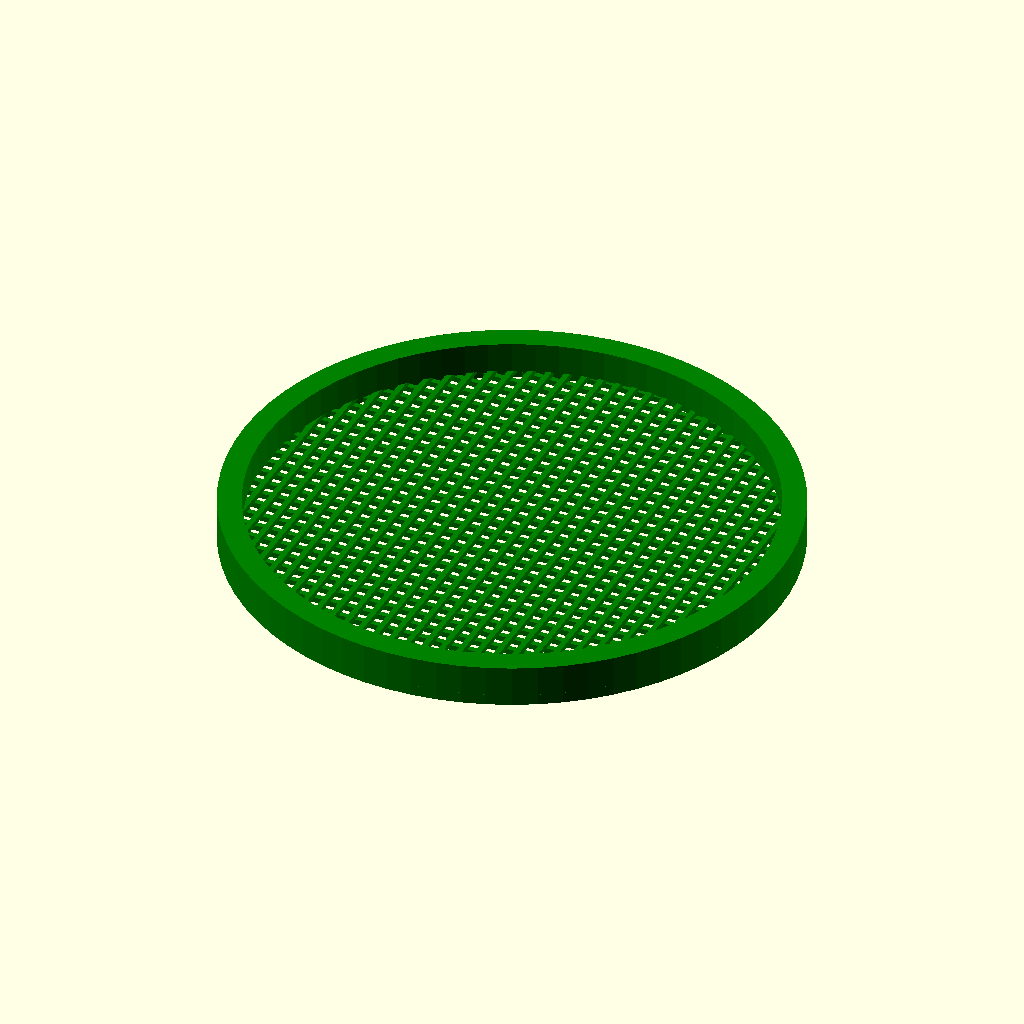
Cell 1 — every parameter at its default value.
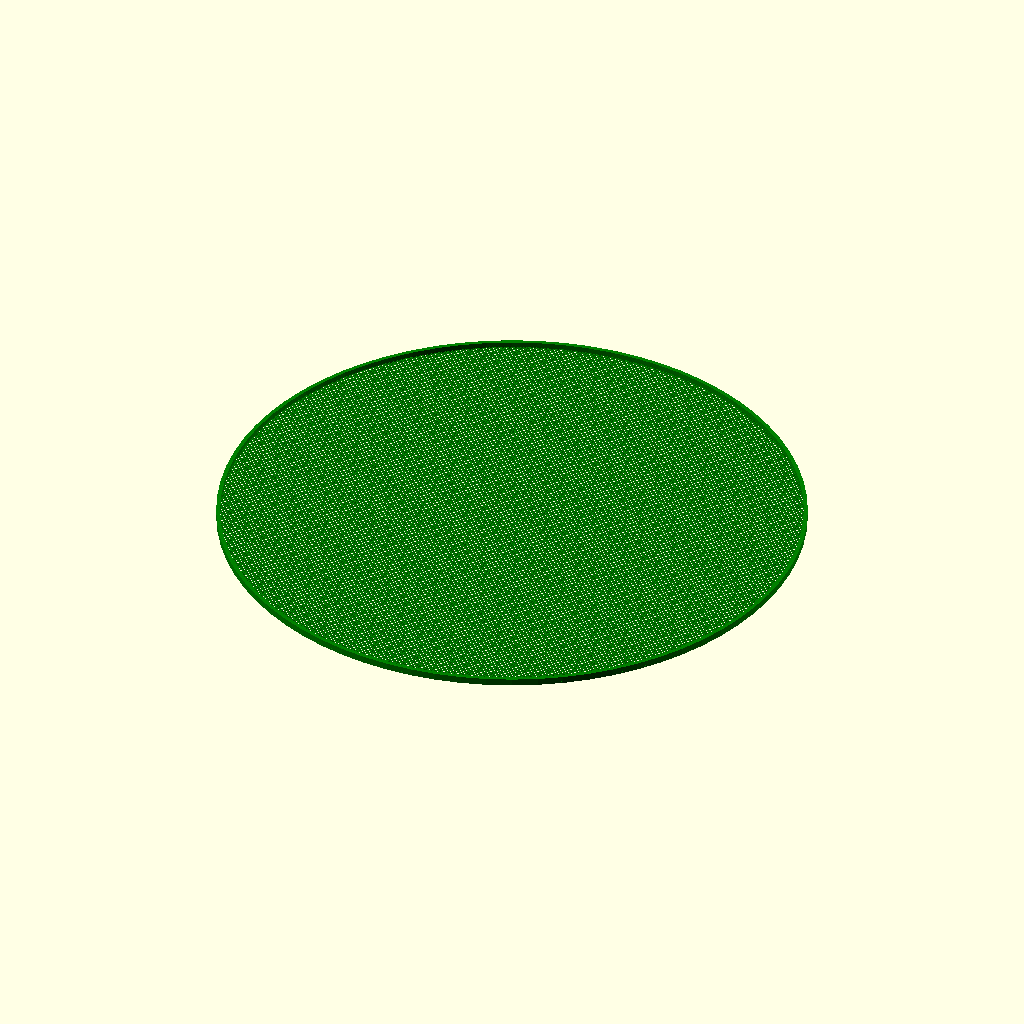
Cell 2 — outer_diameter set to 250, the other parameters unchanged.
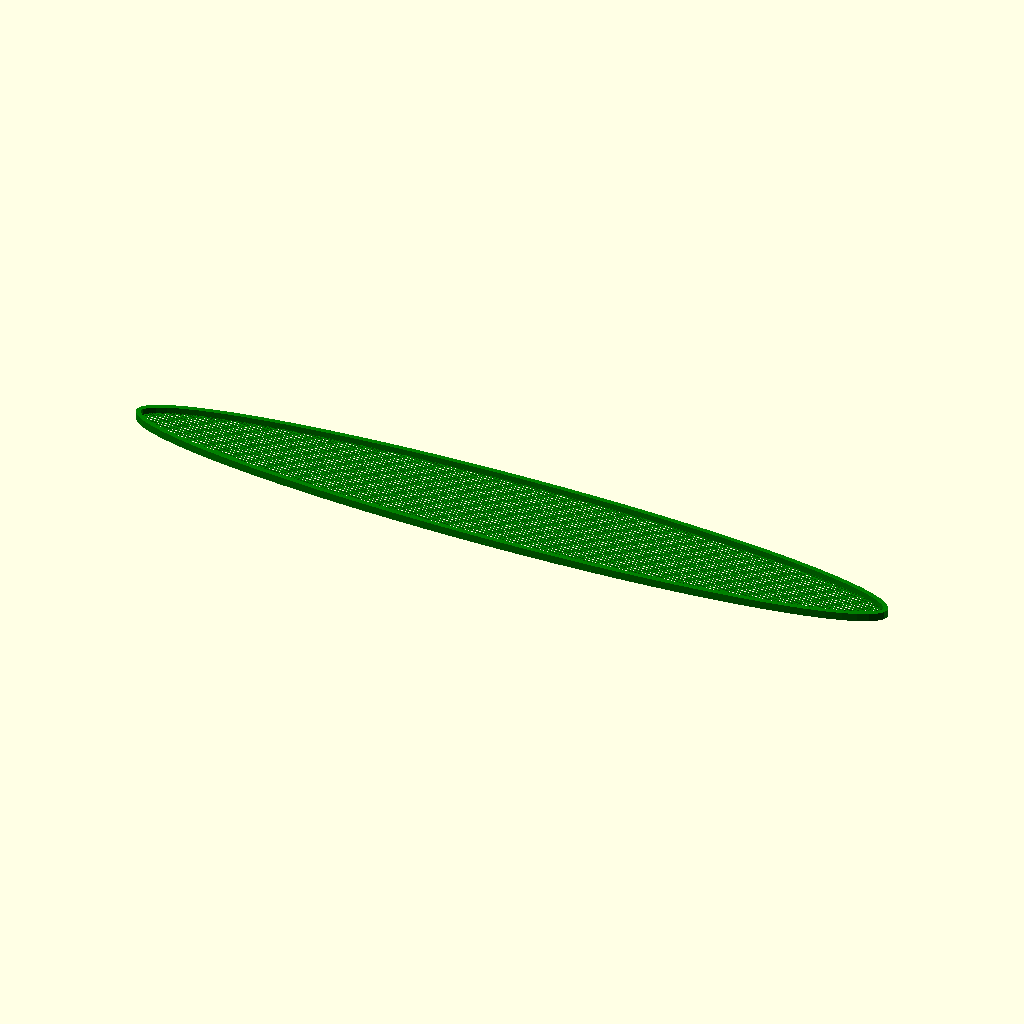
Cell 3: the same model with stretch = 250.
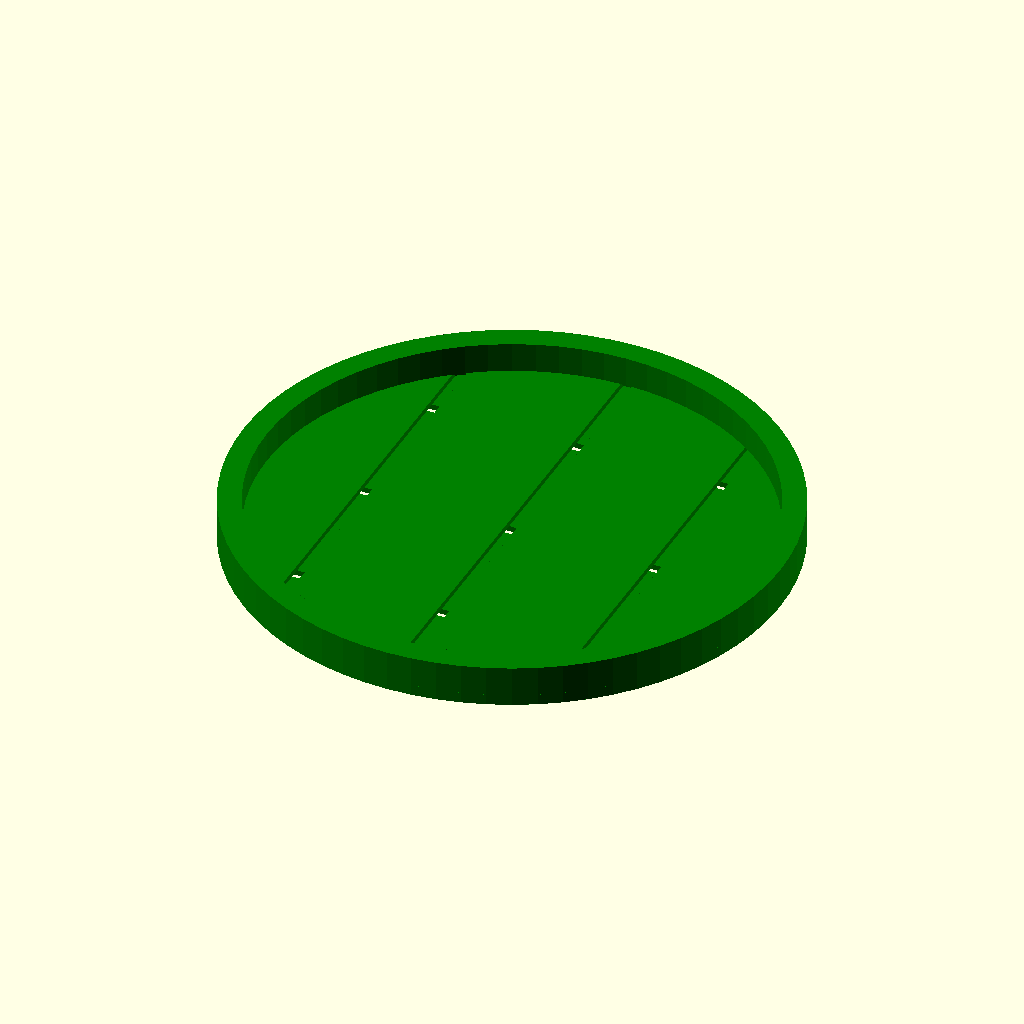
Cell 4: strand_width = 10 (everything else at default).
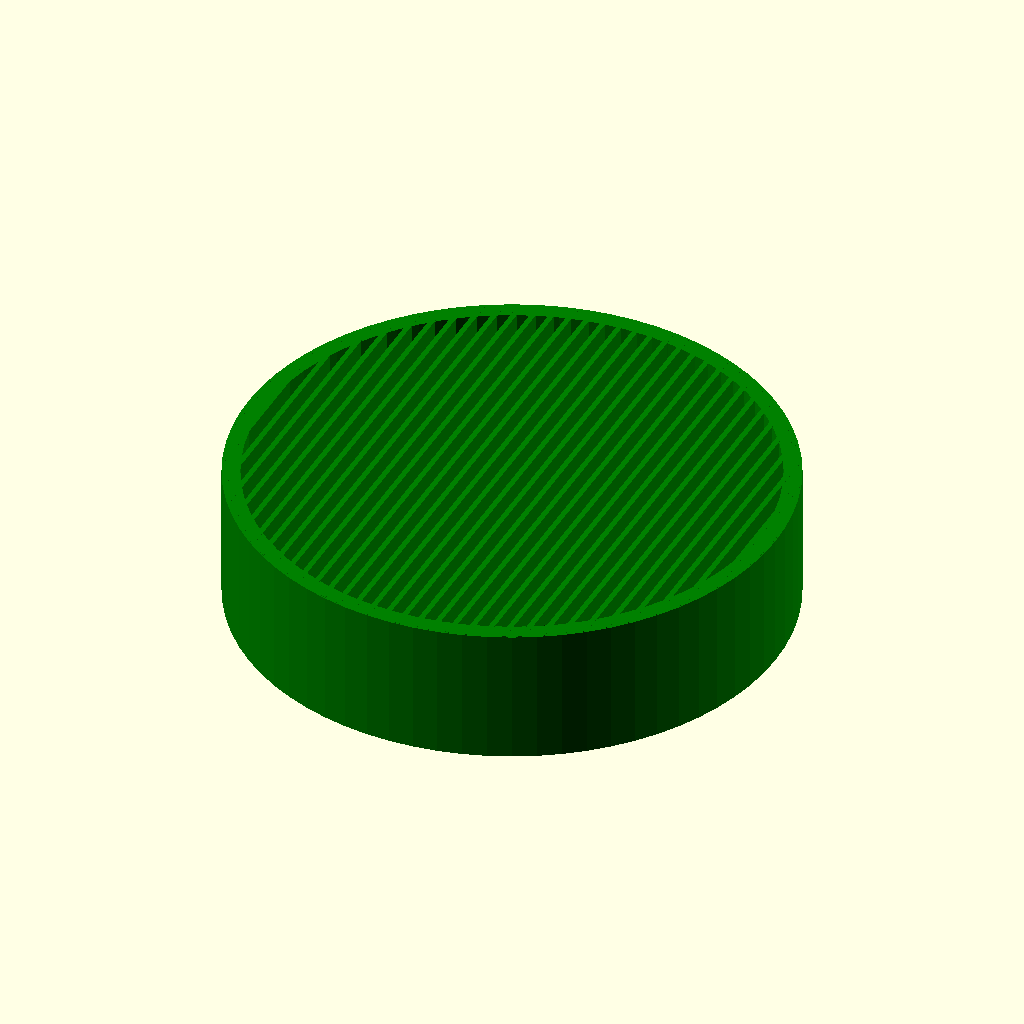
Cell 5 — strand_thickness set to 5, the other parameters unchanged.
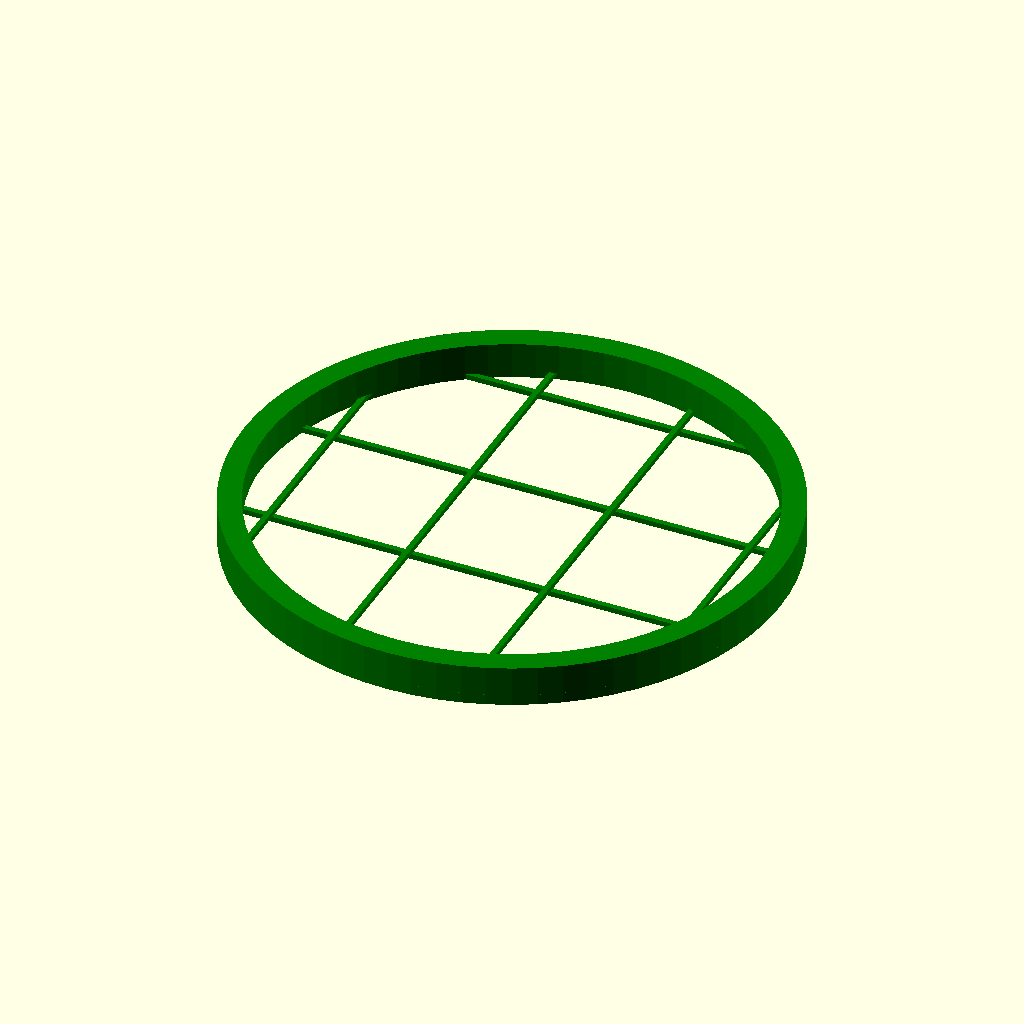
Cell 6 — gap_size set to 10, the other parameters unchanged.
All cells are drawn from the same view direction (rotation 55°, 0°, 25°, orthographic, colour scheme Cornfield), but the view is re-fitted for each cell, so position and scale can differ between cells as well as the parameter.
OpenSCAD source file lib/sieve.scad:
/**
 * @file sieve.scad
 * @brief A customizable sieve for filtering particles from liquids or powders or small solid objects.
 * @author DrLex (c) 2023, Cameron K. Brooks (c) 2025, and contributors
 * @license Creative Commons - Attribution - Share Alike
 * @version 2.5.1
 * @description Formerly thing:2578935, based on Sieve (or Seive?) by pcstru (thing:341357).
 *
 * @TODO Further develop stackable holder to be compatible with all sieve shapes and taper.
 *
 */

/* [General] */

// Choose the shape of the sieve. The heart shape is a bit of a gimmick, but it works.
shape = "round"; // [round,square,heart]

// For square shape, this is the length of one side. For heart shape, this is the width and depth of the heart.
outer_diameter = 40; //[5.0:.1:250.0]

// Additional X dimension length for creating elongated shapes (rectangles or ellipses). Not applicable to heart shape.
stretch = 0.0; //[0:.1:250.0]

// Width of the filter wires. You shouldn't try to go below your nozzle diameter, although it might work within certain
// limits.
strand_width = .4; //[.10:.01:10.00]

// Thickness (height) of the filter wires. If 'Offset strands' is enabled, the filter grid will be twice this thick.
strand_thickness = .4; //[.10:.01:5]

// Spacing between filter wires, i.e. hole size.
gap_size = .8; //[.10:.01:10.00]

// Rotation (in degrees) of filter wires in relation to shape.
grid_rotation = 0; // [0:1:90]

// Thickness (width) of the outer rim (will increase with height if taper > 1).
rim_thickness = 1.7; //[.3:.01:5]

// Total height of the outer rim.
rim_height = 3; //[0:.1:50]

// Taper of the tube: scale factor of top versus bottom contour. Not applicable to heart shape.
taper = 1; //[1:0.01:3]

/* [Stacking Rim] */

// Define the allowance to achieve the desired diameter clearance between the sieve and the stackable collar
holder_insert_allowance = 0.5;

// Define the allowance to achieve the desired diameter clearance between the sieve and the rim for a holder fit
holder_dia_allowance = 0.3; // Range: [0:0.1:5]

// Currently only works for round! Adds a stackable rim to the sieve the height of the rim on both sides
stackable_rim = "no"; // [yes,no]

/* [Advanced] */

// If yes, the wires will be placed in different layers, which leads to a quicker and possibly better print, especially
// when using thin strands.
offset_strands = "yes"; // [yes,no]

// For most accurate results with thin strands, set this to your first layer height. This will ensure the strands only
// start printing from the second layer, avoiding any problems due to the first layer being squished, or using a wider
// extrusion, etc.
lift_strands = 0; //[0.00:.01:2.00]

// Shift origin of the grid, percentage of grid pattern size (100% shift is same as 0% shift)
shift_x = 0; //[0:1:99]
shift_y = 0; //[0:1:99]

/*[Special Variables]*/

// Segments for round shapes; lower values create polygons (e.g., 3 = triangle). Also affects heart shapes.
$fn = 72; //[3:1:256]

/* [Hidden] */

zFite = $preview ? 0.1 : 0; // zFite is a small value to avoid z-fighting in the CSG preview
shift_x_abs = (gap_size + strand_width) * shift_x / 100;
shift_y_abs = (gap_size + strand_width) * shift_y / 100;

/**
 * @brief Generates a flat heart shape with a hole in the center.
 * @param r_x Radius in X direction.
 * @param r_y Radius in Y direction.
 * @param thick Thickness of the heart.
 * @param inside 0: heart with inside volume removed, 1: inside volume of the heart.
 */
module flat_heart(r_x, r_y, thick, inside) {
    // radius + 2 * square
    s_x = (r_x * 2) / 1.5;
    b = s_x / 2;
    w = thick * 2;

    if (inside == 1) {
        translate([-r_x, -r_x, 0]) union() {
                square(s_x);
                translate([b, s_x, 0]) circle(d=s_x);
                translate([s_x, b, 0]) circle(d=s_x);
            }
    } else {
        translate([-r_x, -r_x, 0]) difference() {
                union() {
                    square(s_x);
                    translate([b, s_x, 0]) circle(d=s_x);
                    translate([s_x, b, 0]) circle(d=s_x);
                }
                translate([w / 2, w / 2]) square([s_x - (w / 2), s_x - w]);
                translate([w / 2, w / 2]) square([s_x - w, s_x - (w / 2)]);
                translate([b, s_x, 0]) circle(d=s_x - w);
                translate([s_x, b, 0]) circle(d=s_x - w);
            }
    }
}

/**
 * @brief Generates a tube shape with the option to remove the inside volume.
 * @param r_x Radius in X direction.
 * @param r_y Radius in Y direction.
 * @param thick Thickness of the tube.
 * @param height Height of the tube.
 * @param taper Scale factor applied to the extrusion, applied to the entire shape (i.e. wall thickness will vary if
 * !=1).
 * @param inside 0: tube with inside volume removed, 1: inside volume of the tube, 2: inside and outside volume of tube.
 */
module tube(r_x, r_y, thick, height, taper_scale, inside = 0) {
    if (shape == "round") {
        stretchx = r_x / r_y;
        linear_extrude(height=height, convexity=4, scale=taper_scale) {
            if (inside == 0) {
                difference() {
                    scale(1 / stretchx) scale([stretchx, 1]) circle(r=r_x);
                    offset(delta=-thick) scale(1 / stretchx) scale([stretchx, 1]) circle(r=r_x);
                }
            } else if (inside == 1) {
                scale(1 / stretchx) offset(delta=-thick) scale([stretchx, 1]) circle(r=r_x);
            } else {
                scale(1 / stretchx) scale([stretchx, 1]) circle(r=r_x);
            }
        }
    } else if (shape == "heart") {
        linear_extrude(height=height) flat_heart(r_x, r_y, thick, inside);
    } else {
        linear_extrude(height=height, convexity=4, scale=taper_scale) {
            if (inside == 0) {
                difference() {
                    square([2 * r_x, 2 * r_y], center=true);
                    square([2 * (r_x - thick), 2 * (r_y - thick)], center=true);
                }
            } else if (inside == 1) {
                square([2 * (r_x - thick), 2 * (r_y - thick)], center=true);
            } else {
                square([2 * r_x, 2 * r_y], center=true);
            }
        }
    }
}

/**
 * @brief Generates a grid pattern with the option to offset the strands.
 * @param width Width of the grid.
 * @param length Length of the grid.
 * @param strand_width Width of grid strands.
 * @param strand_thick Thickness of grid strands.
 * @param gap Gap between strands.
 * @param do_offset Offset the strands (true or false).
 * @param sh_x Shift the grid over this distance in the X direction.
 * @param sh_y Shift the grid over this distance in the Y direction.
 */
module grid(width, length, strand_width, strand_thick, gap, do_offset, sh_x, sh_y) {
    wh = width / 2;
    lh = length / 2;
    // Let's enforce symmetry just for the heck of it
    wh_align = (strand_width + gap) * floor(wh / (strand_width + gap)) + strand_width + gap / 2;
    lh_align = (strand_width + gap) * floor(lh / (strand_width + gap)) + strand_width + gap / 2;

    for (iy = [-wh_align:strand_width + gap:wh_align])
    {
        translate([-lh, iy + sh_y, 0]) cube([length, strand_width, strand_thick]);
    }

    for (ix = [-lh_align:strand_width + gap:lh_align])
    {
        if (do_offset == "yes") {
            translate([ix + sh_x, -wh, strand_thick]) cube([strand_width, width, strand_thick]);
        } else {
            translate([ix + sh_x, -wh, 0]) cube([strand_width, width, strand_thick]);
        }
    }
}

/**
 * @brief Generates a sieve for filtering particles from liquids or powders or small solid objects.
 * @param od_x Outer X dimension of the cylinder or rectangle.
 * @param od_y Outer Y dimension of the cylinder or rectangle.
 * @param strand_width Width of grid strands.
 * @param strand_thick Thickness of grid strands.
 * @param gap Gap between strands.
 * @param rim_thick Thickness of outer rim.
 * @param rim_h Height of outer rim.
 * @param taper_scale Scale factor applied to the extrusion, applied to the entire shape (wall thickness will vary if
 * !=1).
 * @param do_offset Offset the strands ("yes" or "no").
 * @param sh_x Shift the grid over this distance in the X direction.
 * @param sh_y Shift the grid over this distance in the Y direction.
 */
module sieve(od_x, od_y, strand_width, strand_thick, gap, rim_thick, rim_h, taper_scale, do_offset, sh_x, sh_y) {
    or_x = od_x / 2;
    or_y = od_y / 2;
    upper_height =
        (do_offset == "yes") ? rim_h - 2 * strand_thick - lift_strands + .01
        : rim_h - strand_thick - lift_strands + .01;
    upper_start = (do_offset == "yes") ? 2 * strand_thick - .01 : strand_thick - .01;

    // Add .01 margin to ensure good overlap, avoid non-manifold
    if (lift_strands > 0) {
        tube(or_x, or_y, rim_thick, lift_strands + .01, 1);
    }
    translate([0, 0, lift_strands]) {
        // Generate larger grid and then trim it to the outer shape, minus some margin.
        // However, don't make it way larger because this will needlessly increase computing time.
        intersection() {
            rotate([0, 0, grid_rotation])
                grid(od_y * 1.2, od_x * 1.2, strand_width, strand_thick, gap, do_offset, sh_x, sh_y);
            translate([0, 0, -.01]) tube(or_x, or_y, .1, rim_h + 2 * strand_thick + .1, 1, 1);
        }

        translate([0, 0, upper_start]) tube(or_x, or_y, rim_thick, upper_height, taper_scale);
    }

    tube(or_x, or_y, rim_thick - .4, rim_h - upper_height, 1);
}

/**
 * @brief Generates a sieve holder with a stackable rim.
 * @details Currently only works for round shapes!
 * @param od_x Outer X dimension of the cylinder or rectangle.
 * @param od_y Outer Y dimension of the cylinder or rectangle.
 * @param rim_thick Thickness of outer rim.
 * @param rim_h Height of outer rim.
 * @param holder_rim_allowance Rim allowance for holder fit.
 */
module stackable_sieve_holder(
    od_x,
    od_y,
    rim_thick,
    rim_h,
    insert_allowance,
    holder_rim_allowance,
    taper_scale
) {

    or_x = od_x / 2 + rim_thick + insert_allowance / 2;
    or_y = od_y / 2 + rim_thick + insert_allowance / 2;

    translate([0, 0, -rim_h - zFite]) union() {
            tube(or_x, or_y, rim_thick, rim_h * 2, taper_scale);

            // rim to sit upon
            tube(
                od_x / 2 + insert_allowance / 2, od_y / 2 + insert_allowance / 2, rim_thick + insert_allowance, rim_h,
                taper_scale
            );

            // male holder
            translate([0, 0, rim_h * 2]) difference()
                    tube(or_x - rim_thick / 2, or_y - rim_thick / 2, rim_thick / 2, rim_h, taper_scale);

            // female holder
            translate([0, 0, -rim_h]) tube(or_x, or_y, rim_thick / 2 - holder_rim_allowance, rim_h, taper_scale);
        }
}

// Generate the sieve
color("green") sieve(
        od_x=outer_diameter + stretch, od_y=outer_diameter, strand_width=strand_width,
        strand_thick=strand_thickness, gap=gap_size, rim_thick=rim_thickness, rim_h=rim_height,
        taper_scale=taper, do_offset=offset_strands, sh_x=shift_x_abs, sh_y=shift_y_abs
    );

// Generate the stackable rim if requested
if (stackable_rim == "yes") {
    color("blue") stackable_sieve_holder(
            od_x=outer_diameter, od_y=outer_diameter, rim_thick=rim_thickness,
            rim_h=rim_height, insert_allowance=holder_insert_allowance,
            holder_rim_allowance=holder_dia_allowance, taper_scale=taper
        );
}
Parameter table extracted from the source (name, type, default, range or options):
shape: string, default "round", options "round", "square", "heart"
outer_diameter: number, default 40, range 5 to 250, step 0.1
stretch: number, default 0, range 0 to 250, step 0.1
strand_width: number, default 0.4, range 0.1 to 10, step 0.01
strand_thickness: number, default 0.4, range 0.1 to 5, step 0.01
gap_size: number, default 0.8, range 0.1 to 10, step 0.01
grid_rotation: number, default 0, range 0 to 90, step 1
rim_thickness: number, default 1.7, range 0.3 to 5, step 0.01
rim_height: number, default 3, range 0 to 50, step 0.1
taper: number, default 1, range 1 to 3, step 0.01
holder_insert_allowance: number, default 0.5
holder_dia_allowance: number, default 0.3, range 0 to 5, step 0.1
stackable_rim: string, default "no", options "yes", "no"
offset_strands: string, default "yes", options "yes", "no"
lift_strands: number, default 0, range 0 to 2, step 0.01
shift_x: number, default 0, range 0 to 99, step 1
shift_y: number, default 0, range 0 to 99, step 1
